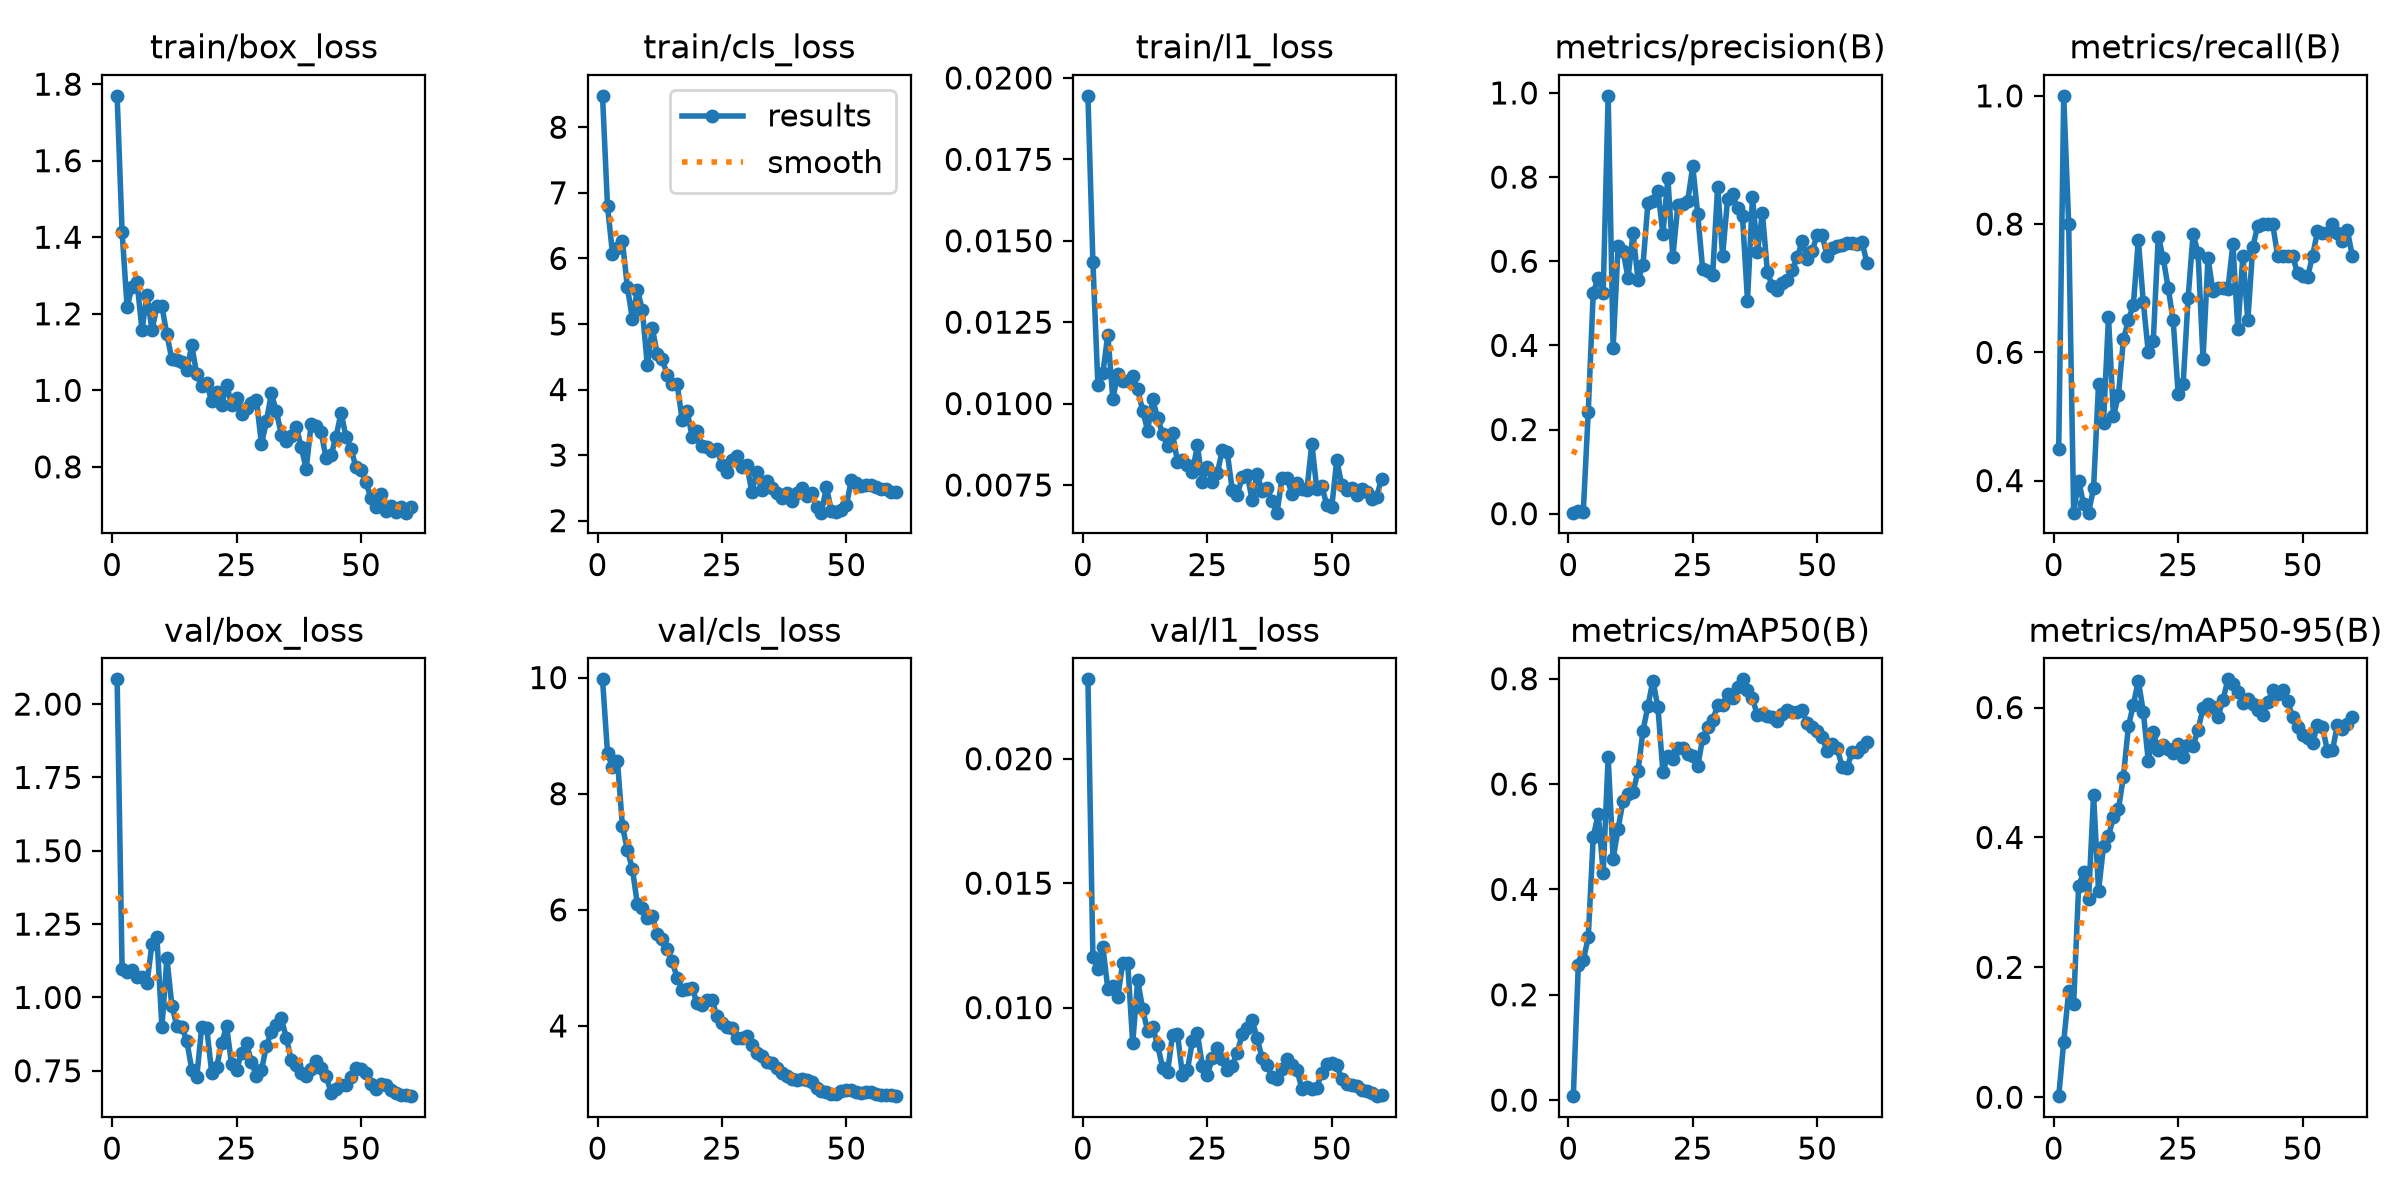

The data file committed next to this chart (first rows):
epoch, time, train/box_loss, train/cls_loss, train/l1_loss, metrics/precision(B), metrics/recall(B), metrics/mAP50(B), metrics/mAP50-95(B), val/box_loss, val/cls_loss, val/l1_loss, lr/pg0, lr/pg1, lr/pg2
1, 4.218, 1.769, 8.479, 0.01945, 0.00242, 0.45, 0.0075, 0.00162, 2.084, 9.97, 0.02319, 0.0005279, 0.0005279, 0.0005279
2, 6.198, 1.414, 6.799, 0.01434, 0.00533, 1, 0.256, 0.08502, 1.097, 8.704, 0.01202, 0.001066, 0.001066, 0.001066
3, 8.197, 1.218, 6.074, 0.01058, 0.00418, 0.8, 0.2654, 0.1628, 1.088, 8.459, 0.01153, 0.001585, 0.001585, 0.001585
4, 10.36, 1.27, 6.156, 0.01094, 0.2423, 0.35, 0.3089, 0.144, 1.094, 8.564, 0.01245, 0.001584, 0.001584, 0.001584
5, 12.39, 1.284, 6.26, 0.01212, 0.5241, 0.4, 0.4998, 0.3249, 1.071, 7.441, 0.01075, 0.001557, 0.001557, 0.001557
6, 14.39, 1.157, 5.558, 0.01014, 0.5612, 0.3632, 0.5427, 0.346, 1.068, 7.028, 0.01088, 0.001529, 0.001529, 0.001529
7, 16.41, 1.25, 5.081, 0.01092, 0.5235, 0.35, 0.4319, 0.305, 1.049, 6.708, 0.01042, 0.001502, 0.001502, 0.001502
8, 18.41, 1.158, 5.523, 0.01069, 0.9931, 0.388, 0.6512, 0.4657, 1.182, 6.097, 0.01181, 0.001474, 0.001474, 0.001474
9, 20.39, 1.219, 5.215, 0.01068, 0.3942, 0.55, 0.4584, 0.3178, 1.205, 6.037, 0.01178, 0.001447, 0.001447, 0.001447
10, 22.5, 1.22, 4.373, 0.01085, 0.6363, 0.4906, 0.5153, 0.3861, 0.8986, 5.866, 0.00856, 0.001419, 0.001419, 0.001419
11, 24.45, 1.146, 4.936, 0.01044, 0.6238, 0.6553, 0.5685, 0.4016, 1.133, 5.894, 0.0111, 0.001392, 0.001392, 0.001392
12, 26.47, 1.081, 4.536, 0.00978, 0.5608, 0.5, 0.5807, 0.4316, 0.9725, 5.588, 0.00994, 0.001364, 0.001364, 0.001364
13, 28.44, 1.079, 4.459, 0.00917, 0.6678, 0.5333, 0.5848, 0.4434, 0.9037, 5.494, 0.00905, 0.001337, 0.001337, 0.001337
14, 30.44, 1.075, 4.228, 0.01013, 0.5549, 0.6203, 0.6247, 0.4937, 0.9001, 5.319, 0.00922, 0.001309, 0.001309, 0.001309
15, 32.43, 1.053, 4.082, 0.00956, 0.5906, 0.65, 0.701, 0.571, 0.8518, 5.112, 0.00849, 0.001282, 0.001282, 0.001282
16, 34.52, 1.117, 4.079, 0.00907, 0.7396, 0.674, 0.7488, 0.6045, 0.7541, 4.828, 0.00759, 0.001254, 0.001254, 0.001254
17, 36.52, 1.042, 3.54, 0.00869, 0.743, 0.7755, 0.7965, 0.6413, 0.7283, 4.624, 0.0074, 0.001227, 0.001227, 0.001227
18, 38.53, 1.01, 3.676, 0.00909, 0.768, 0.6778, 0.7459, 0.5931, 0.8993, 4.633, 0.00891, 0.001199, 0.001199, 0.001199
19, 40.53, 1.018, 3.281, 0.00821, 0.6648, 0.6, 0.6233, 0.5174, 0.8971, 4.65, 0.00893, 0.001172, 0.001172, 0.001172
20, 42.48, 0.9712, 3.365, 0.00826, 0.7977, 0.6176, 0.6539, 0.5622, 0.744, 4.393, 0.00728, 0.001144, 0.001144, 0.001144
21, 44.42, 0.9954, 3.145, 0.00811, 0.6101, 0.7805, 0.647, 0.5348, 0.7623, 4.357, 0.00751, 0.001117, 0.001117, 0.001117
22, 46.35, 0.9609, 3.124, 0.00789, 0.7326, 0.7469, 0.6693, 0.5425, 0.8449, 4.443, 0.00864, 0.001089, 0.001089, 0.001089
23, 48.43, 1.015, 3.066, 0.00872, 0.7365, 0.7, 0.6682, 0.5368, 0.9011, 4.448, 0.00896, 0.001062, 0.001062, 0.001062
24, 50.4, 0.9623, 3.093, 0.00759, 0.7442, 0.65, 0.6563, 0.5298, 0.7723, 4.17, 0.00765, 0.001034, 0.001034, 0.001034
25, 52.39, 0.9812, 2.854, 0.00806, 0.8255, 0.535, 0.6542, 0.5435, 0.7518, 4.05, 0.00731, 0.001007, 0.001007, 0.001007
26, 54.39, 0.9381, 2.748, 0.00759, 0.7117, 0.55, 0.6335, 0.5232, 0.812, 3.983, 0.00796, 0.0009794, 0.0009794, 0.0009794
27, 56.42, 0.9528, 2.928, 0.00786, 0.5804, 0.6845, 0.6877, 0.542, 0.845, 3.965, 0.00838, 0.0009519, 0.0009519, 0.0009519
28, 58.43, 0.968, 2.983, 0.00857, 0.5757, 0.7846, 0.7077, 0.5406, 0.7786, 3.794, 0.00794, 0.0009244, 0.0009244, 0.0009244
29, 60.4, 0.9753, 2.82, 0.0085, 0.567, 0.7547, 0.7211, 0.5662, 0.7319, 3.798, 0.0075, 0.0008968, 0.0008968, 0.0008968
30, 62.51, 0.8596, 2.85, 0.00735, 0.7773, 0.5897, 0.7493, 0.5986, 0.7518, 3.822, 0.00767, 0.0008693, 0.0008693, 0.0008693
31, 64.52, 0.9187, 2.439, 0.00719, 0.6134, 0.7471, 0.7509, 0.6047, 0.8339, 3.673, 0.00819, 0.0008418, 0.0008418, 0.0008418
32, 66.48, 0.9917, 2.738, 0.00774, 0.7479, 0.695, 0.7713, 0.6005, 0.8838, 3.536, 0.00892, 0.0008143, 0.0008143, 0.0008143
33, 68.47, 0.9449, 2.469, 0.00782, 0.7589, 0.7, 0.7635, 0.5854, 0.9062, 3.477, 0.00917, 0.0007868, 0.0007868, 0.0007868
34, 70.45, 0.8839, 2.604, 0.00704, 0.7258, 0.7, 0.7845, 0.6115, 0.9284, 3.376, 0.00949, 0.0007593, 0.0007593, 0.0007593
35, 72.39, 0.8674, 2.497, 0.00785, 0.7065, 0.6989, 0.7989, 0.6434, 0.8621, 3.369, 0.00877, 0.0007318, 0.0007318, 0.0007318
36, 74.51, 0.8802, 2.425, 0.00731, 0.5064, 0.7683, 0.7794, 0.6362, 0.7856, 3.269, 0.00797, 0.0007043, 0.0007043, 0.0007043
37, 76.45, 0.9049, 2.348, 0.00742, 0.7529, 0.636, 0.7625, 0.6242, 0.7687, 3.186, 0.0077, 0.0006768, 0.0006768, 0.0006768
38, 78.39, 0.8508, 2.428, 0.007, 0.6227, 0.75, 0.7304, 0.6077, 0.7408, 3.136, 0.00722, 0.0006493, 0.0006493, 0.0006493
39, 80.33, 0.7951, 2.298, 0.00665, 0.7153, 0.65, 0.7323, 0.6127, 0.7326, 3.087, 0.00714, 0.0006218, 0.0006218, 0.0006218
40, 82.29, 0.9131, 2.428, 0.0077, 0.5738, 0.7644, 0.7298, 0.6054, 0.7555, 3.067, 0.00755, 0.0005943, 0.0005943, 0.0005943
41, 84.22, 0.9055, 2.497, 0.00772, 0.5408, 0.7977, 0.7269, 0.5963, 0.7848, 3.083, 0.00793, 0.0005668, 0.0005668, 0.0005668
42, 86.18, 0.8901, 2.37, 0.00721, 0.5325, 0.8, 0.7194, 0.5889, 0.7585, 3.07, 0.0077, 0.0005393, 0.0005393, 0.0005393
43, 88.29, 0.8225, 2.417, 0.00757, 0.5474, 0.8, 0.7328, 0.6082, 0.731, 3.034, 0.0075, 0.0005118, 0.0005118, 0.0005118
44, 90.25, 0.831, 2.212, 0.00739, 0.5548, 0.8, 0.7407, 0.6269, 0.6759, 2.931, 0.00673, 0.0004843, 0.0004843, 0.0004843
45, 92.19, 0.8788, 2.122, 0.00735, 0.5796, 0.75, 0.7362, 0.6201, 0.6889, 2.874, 0.00681, 0.0004568, 0.0004568, 0.0004568
46, 94.15, 0.9417, 2.517, 0.00876, 0.6098, 0.75, 0.7377, 0.6264, 0.7017, 2.861, 0.00672, 0.0004293, 0.0004293, 0.0004293
47, 96.15, 0.8779, 2.139, 0.00737, 0.6472, 0.75, 0.7398, 0.6094, 0.7007, 2.835, 0.00678, 0.0004017, 0.0004017, 0.0004017
48, 98.17, 0.8477, 2.125, 0.00746, 0.6059, 0.75, 0.7155, 0.5855, 0.7279, 2.83, 0.00739, 0.0003742, 0.0003742, 0.0003742
49, 100.3, 0.7985, 2.155, 0.00689, 0.6247, 0.7236, 0.7086, 0.5702, 0.7578, 2.871, 0.00773, 0.0003467, 0.0003467, 0.0003467
50, 102.2, 0.7928, 2.236, 0.00682, 0.662, 0.7198, 0.7011, 0.5583, 0.7565, 2.893, 0.00777, 0.0003192, 0.0003192, 0.0003192
51, 106.9, 0.7604, 2.615, 0.00826, 0.6613, 0.7175, 0.6897, 0.5529, 0.7412, 2.892, 0.00771, 0.0002917, 0.0002917, 0.0002917
52, 108.9, 0.7187, 2.568, 0.00751, 0.6131, 0.75, 0.6629, 0.5455, 0.7039, 2.863, 0.00711, 0.0002642, 0.0002642, 0.0002642
53, 110.8, 0.6947, 2.528, 0.00736, 0.6321, 0.7887, 0.6754, 0.5727, 0.6894, 2.85, 0.00692, 0.0002367, 0.0002367, 0.0002367
54, 112.8, 0.7285, 2.543, 0.00742, 0.6365, 0.7854, 0.6692, 0.5698, 0.7036, 2.856, 0.00689, 0.0002092, 0.0002092, 0.0002092
55, 114.8, 0.684, 2.541, 0.00719, 0.6388, 0.7856, 0.6332, 0.5335, 0.7012, 2.854, 0.00684, 0.0001817, 0.0001817, 0.0001817
56, 116.8, 0.6988, 2.508, 0.00737, 0.6436, 0.8, 0.63, 0.5339, 0.6829, 2.833, 0.00668, 0.0001542, 0.0001542, 0.0001542
57, 118.8, 0.6819, 2.49, 0.00728, 0.6445, 0.7853, 0.6613, 0.5728, 0.6755, 2.819, 0.00664, 0.0001267, 0.0001267, 0.0001267
58, 120.8, 0.6947, 2.479, 0.00708, 0.6401, 0.7732, 0.6607, 0.5673, 0.6672, 2.817, 0.00655, 9.91865e-05, 9.91865e-05, 9.91865e-05
59, 122.8, 0.6804, 2.443, 0.00713, 0.646, 0.7906, 0.6709, 0.5748, 0.666, 2.802, 0.00644, 7.1681e-05, 7.1681e-05, 7.1681e-05
60, 124.8, 0.696, 2.438, 0.00769, 0.5966, 0.75, 0.6796, 0.5861, 0.6634, 2.79, 0.00647, 4.41755e-05, 4.41755e-05, 4.41755e-05
